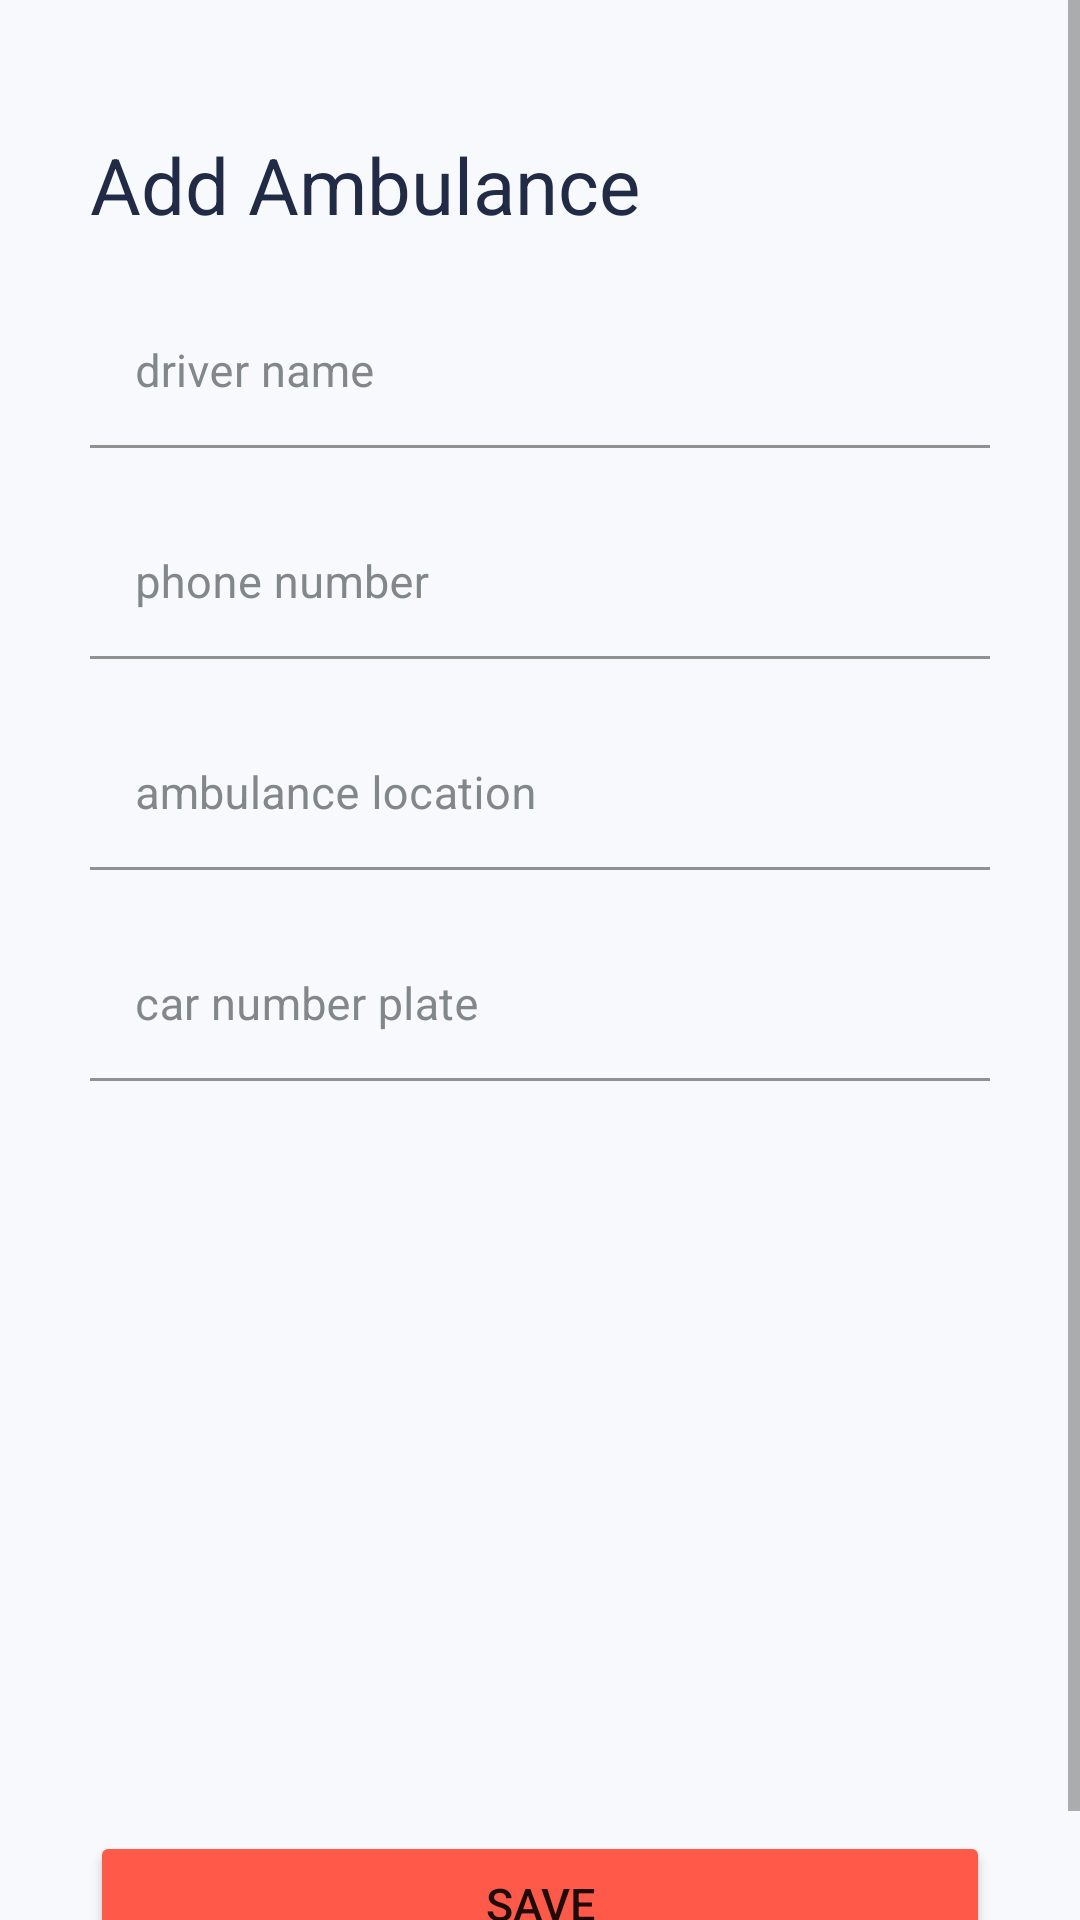

Produce the Android XML layout that renders to this screen, including the resource entries it uses.
<!-- AndroidManifest.xml: application theme Theme.HospitalManagement -->
<!-- res/layout/fragment_admin_add_ambulance.xml -->
<?xml version="1.0" encoding="utf-8"?>
<layout xmlns:android="http://schemas.android.com/apk/res/android"
    xmlns:tools="http://schemas.android.com/tools"
    xmlns:app="http://schemas.android.com/apk/res-auto">

    <data>
        <variable
            name="model"
            type="com.example.hospitalmanagement.presentation.dashboard.AdminAddAmbulanceFragment"/>
    </data>

    <ScrollView
        android:layout_width="match_parent"
        android:layout_height="match_parent"
        android:background="@color/background">

        <androidx.constraintlayout.widget.ConstraintLayout
            android:layout_width="match_parent"
            android:layout_height="match_parent">

            <ImageView
                android:id="@+id/backIv"
                android:layout_width="wrap_content"
                android:layout_height="wrap_content"
                android:layout_marginLeft="@dimen/margin_15"
                android:layout_marginTop="@dimen/margin_22"
                android:background="@drawable/ic_back"
                app:layout_constraintStart_toStartOf="parent"
                app:layout_constraintTop_toTopOf="parent" />

        <androidx.constraintlayout.widget.ConstraintLayout
            android:layout_width="match_parent"
            android:layout_height="match_parent"
            android:layout_marginLeft="@dimen/margin_30"
            android:layout_marginTop="@dimen/margin_22"
            android:layout_marginRight="@dimen/margin_30"
            app:layout_constraintBottom_toBottomOf="parent"
            app:layout_constraintTop_toBottomOf="@+id/backIv">

            <TextView
                android:id="@+id/titleTv"
                android:layout_width="match_parent"
                android:layout_height="wrap_content"
                android:text="@string/add_ambulance_title"
                android:textColor="@color/page_title_text_color"
                android:textSize="@dimen/title_text_size"
                app:layout_constraintBottom_toBottomOf="parent"
                app:layout_constraintEnd_toEndOf="parent"
                app:layout_constraintHorizontal_bias="1.0"
                app:layout_constraintStart_toStartOf="parent"
                app:layout_constraintTop_toTopOf="parent"
                app:layout_constraintVertical_bias="0.0" />

            <com.google.android.material.textfield.TextInputLayout
                android:id="@+id/ambulanceDriverName"
                android:layout_width="0dp"
                android:layout_height="wrap_content"
                android:layout_marginTop="@dimen/margin_20"
                android:background="@drawable/rounded_editetext_bg"
                android:textColorHint="@color/hint_text_color"
                app:layout_constraintLeft_toLeftOf="parent"
                app:layout_constraintRight_toRightOf="parent"
                app:layout_constraintTop_toBottomOf="@+id/titleTv"
                app:passwordToggleTint="@color/hint_text_color">

                <com.google.android.material.textfield.TextInputEditText
                    android:id="@+id/ambulanceDriverNameEt"
                    android:layout_width="match_parent"
                    android:layout_height="wrap_content"
                    android:background="@android:color/transparent"
                    android:hint="@string/ambulance_driver_name"
                    android:inputType="text"
                    android:padding="@dimen/padding_15"
                    android:paddingLeft="@dimen/padding_14"
                    android:textColor="@color/page_title_text_color"
                    android:textSize="@dimen/text_size" />
            </com.google.android.material.textfield.TextInputLayout>

            <com.google.android.material.textfield.TextInputLayout
                android:id="@+id/driverPhoneNumber"
                android:layout_width="0dp"
                android:layout_height="wrap_content"
                android:layout_marginTop="@dimen/margin_20"
                android:background="@drawable/rounded_editetext_bg"
                android:textColorHint="@color/hint_text_color"
                app:layout_constraintLeft_toLeftOf="parent"
                app:layout_constraintRight_toRightOf="parent"
                app:layout_constraintTop_toBottomOf="@+id/ambulanceDriverName"
                app:passwordToggleTint="@color/hint_text_color">

                <com.google.android.material.textfield.TextInputEditText
                    android:id="@+id/driverPhoneNumberEt"
                    android:layout_width="match_parent"
                    android:layout_height="wrap_content"
                    android:background="@android:color/transparent"
                    android:hint="@string/phone_number_tx"
                    android:inputType="number"
                    android:padding="@dimen/padding_15"
                    android:paddingLeft="@dimen/padding_14"
                    android:textColor="@color/page_title_text_color"
                    android:textSize="@dimen/text_size" />
            </com.google.android.material.textfield.TextInputLayout>

            <com.google.android.material.textfield.TextInputLayout
                android:id="@+id/ambulanceLocationTv"
                android:layout_width="0dp"
                android:layout_height="wrap_content"
                android:layout_marginTop="@dimen/margin_20"
                android:background="@drawable/rounded_editetext_bg"
                android:textColorHint="@color/hint_text_color"
                app:layout_constraintLeft_toLeftOf="parent"
                app:layout_constraintRight_toRightOf="parent"
                app:layout_constraintTop_toBottomOf="@+id/driverPhoneNumber"
                app:passwordToggleTint="@color/hint_text_color">

                <com.google.android.material.textfield.TextInputEditText
                    android:id="@+id/ambulanceLocationEt"
                    android:layout_width="match_parent"
                    android:layout_height="wrap_content"
                    android:background="@android:color/transparent"
                    android:hint="@string/ambulance_location_name"
                    android:inputType="textEmailAddress"
                    android:padding="@dimen/padding_15"
                    android:paddingLeft="@dimen/padding_14"
                    android:textColor="@color/page_title_text_color"
                    android:textSize="@dimen/text_size" />
            </com.google.android.material.textfield.TextInputLayout>

            <com.google.android.material.textfield.TextInputLayout
                android:id="@+id/ambulanceNumberPlat"
                android:layout_width="0dp"
                android:layout_height="wrap_content"
                android:layout_marginTop="@dimen/margin_20"
                android:background="@drawable/rounded_editetext_bg"
                android:textColorHint="@color/hint_text_color"
                app:layout_constraintLeft_toLeftOf="parent"
                app:layout_constraintRight_toRightOf="parent"
                app:layout_constraintTop_toBottomOf="@+id/ambulanceLocationTv"
                app:passwordToggleTint="@color/hint_text_color">

                <com.google.android.material.textfield.TextInputEditText
                    android:id="@+id/ambulanceNumberPlatEt"
                    android:layout_width="match_parent"
                    android:layout_height="wrap_content"
                    android:background="@android:color/transparent"
                    android:hint="@string/ambulance_plate_number"
                    android:inputType="number"
                    android:padding="@dimen/padding_15"
                    android:paddingLeft="@dimen/padding_14"
                    android:textColor="@color/page_title_text_color"
                    android:textSize="@dimen/text_size" />
            </com.google.android.material.textfield.TextInputLayout>

            <Button
                android:id="@+id/ambulanceBtnSave"
                style="@style/Button"
                android:layout_width="match_parent"
                android:layout_height="wrap_content"
                android:layout_marginTop="@dimen/margin_top_250"
                android:layout_marginBottom="@dimen/button_bottom_margin"
                android:backgroundTint="@color/colorPrimary"
                android:padding="@dimen/button_padding"
                android:text="@string/btnSave"
                android:textSize="@dimen/text_size"
                app:layout_constraintBottom_toBottomOf="parent"
                app:layout_constraintEnd_toEndOf="parent"
                app:layout_constraintHorizontal_bias="0.0"
                app:layout_constraintStart_toStartOf="parent"
                app:layout_constraintTop_toBottomOf="@+id/ambulanceNumberPlat"
                app:layout_constraintVertical_bias="0.0" />
        </androidx.constraintlayout.widget.ConstraintLayout>
        </androidx.constraintlayout.widget.ConstraintLayout>
    </ScrollView>


</layout>
<!-- resources referenced by this layout -->
<resources>
  <color name="background">#F7F9FC</color>
  <color name="colorPrimary">#FFFF5949</color>
  <color name="hint_text_color">#82888A</color>
  <color name="page_title_text_color">#222B45</color>
  <dimen name="button_bottom_margin">20dp</dimen>
  <dimen name="button_padding">14dp</dimen>
  <dimen name="margin_15">15dp</dimen>
  <dimen name="margin_20">20dp</dimen>
  <dimen name="margin_22">22dp</dimen>
  <dimen name="margin_30">30dp</dimen>
  <dimen name="margin_top_250">250dp</dimen>
  <dimen name="padding_14">14dp</dimen>
  <dimen name="padding_15">15dp</dimen>
  <dimen name="text_size">15sp</dimen>
  <dimen name="title_text_size">26sp</dimen>
  <string name="add_ambulance_title">Add Ambulance</string>
  <string name="ambulance_driver_name">driver name</string>
  <string name="ambulance_location_name">ambulance location</string>
  <string name="ambulance_plate_number">car number plate</string>
  <string name="btnSave">Save</string>
  
      //Doctor Details
  <string name="phone_number_tx">phone number</string>
  
      //Ambulance Details Page
  <style name="Theme.HospitalManagement" parent="Theme.MaterialComponents.DayNight.DarkActionBar">
          
          <item name="colorPrimary">@color/purple_500</item>
          <item name="colorPrimaryVariant">@color/purple_700</item>
          <item name="colorOnPrimary">@color/white</item>
          
          <item name="colorSecondary">@color/teal_200</item>
          <item name="colorSecondaryVariant">@color/teal_700</item>
          <item name="colorOnSecondary">@color/black</item>
          
          <item name="android:statusBarColor">?attr/colorPrimaryVariant</item>
          
      </style>
  <color name="purple_500">#FF6200EE</color>
  <color name="purple_700">#FF3700B3</color>
  <color name="white">#FFFFFFFF</color>
  <color name="teal_200">#FF03DAC5</color>
  <color name="teal_700">#FF018786</color>
  <color name="black">#FF000000</color>
</resources>
